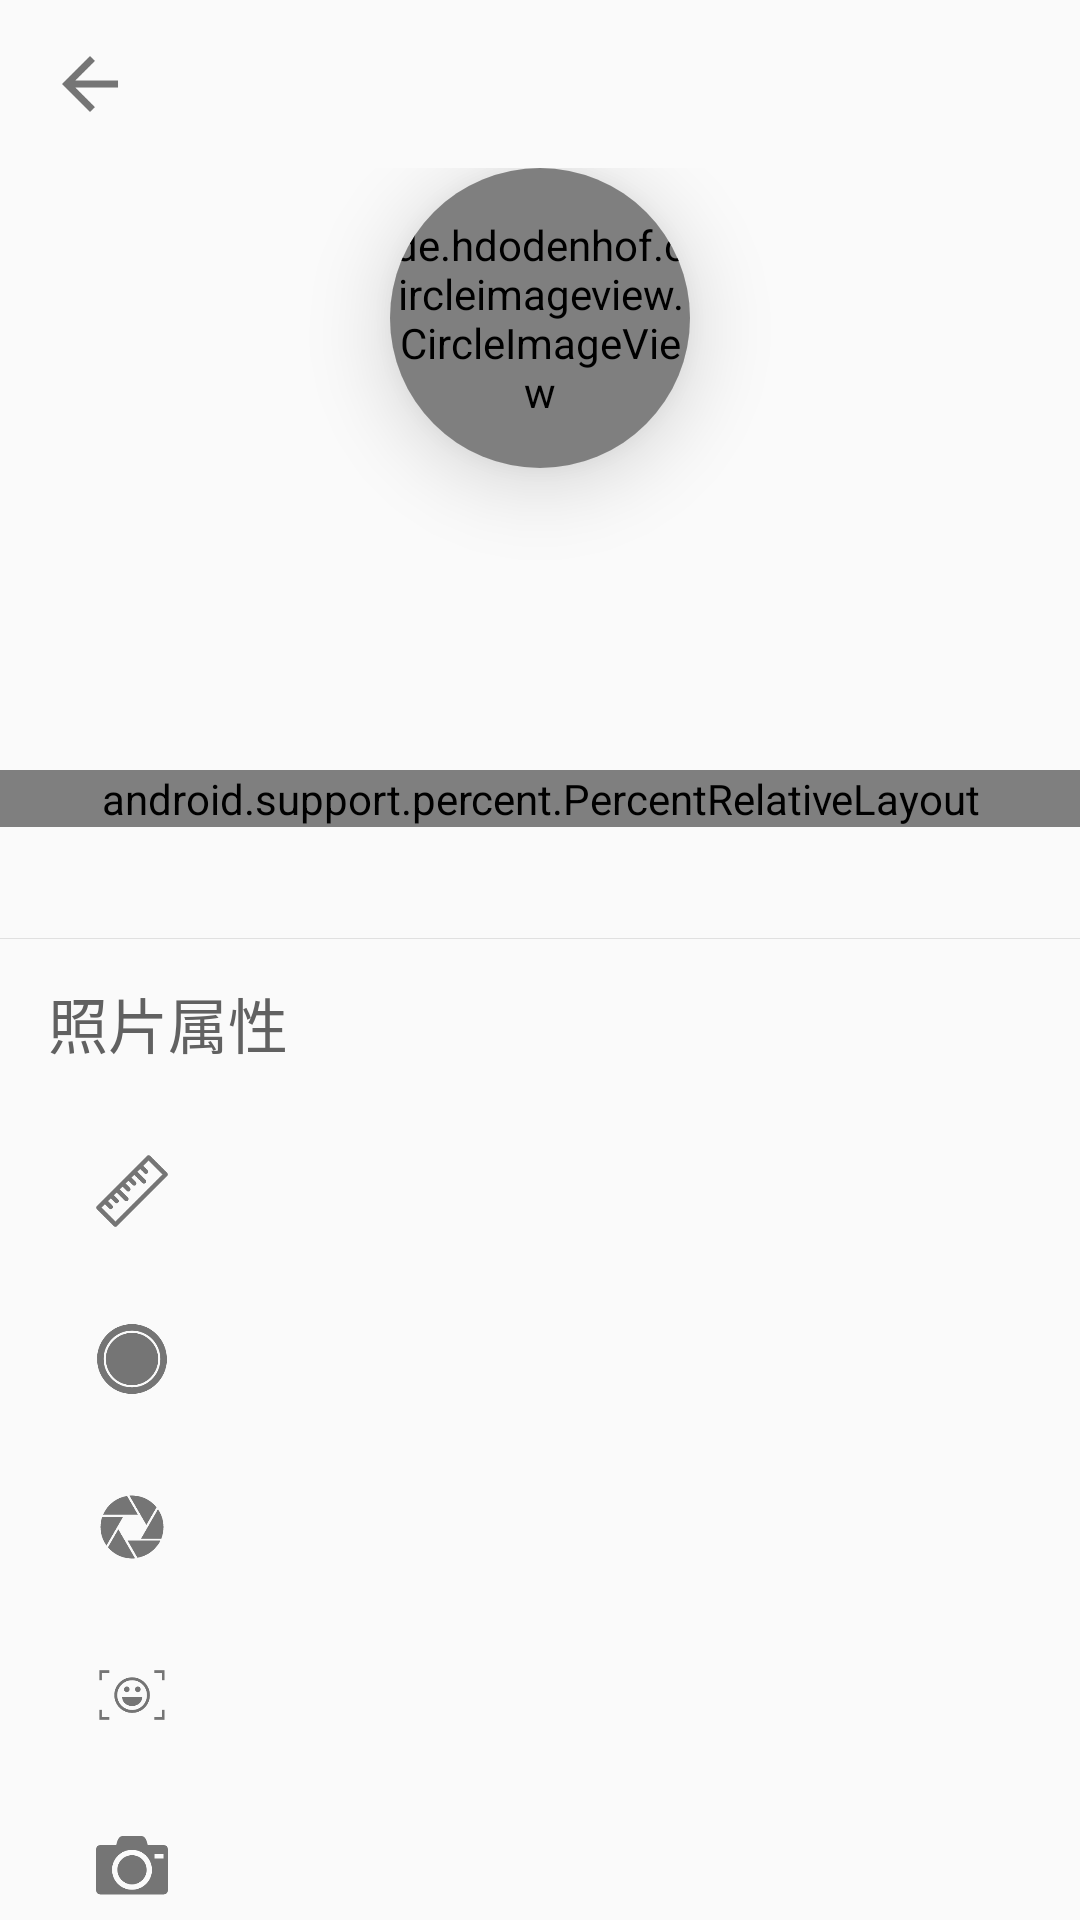

Write the Android layout XML for this screen, with the resource values it uses.
<!-- AndroidManifest.xml: application theme AppTheme -->
<!-- res/layout/detail_photo_layout.xml -->
<?xml version="1.0" encoding="utf-8"?>
<RelativeLayout xmlns:android="http://schemas.android.com/apk/res/android"
                xmlns:app="http://schemas.android.com/apk/res-auto"
                xmlns:tools="http://schemas.android.com/tools"
                android:layout_width="match_parent"
                android:layout_height="match_parent"
                android:background="@drawable/ripple"
                android:clickable="true">
    
    <RelativeLayout
        android:id="@+id/rela_toolbar"
        android:layout_width="match_parent"
        android:layout_height="?actionBarSize">

        <ImageView
            android:id="@+id/img_arrow_back"
            android:layout_width="wrap_content"
            android:layout_height="wrap_content"
            android:layout_centerVertical="true"
            android:layout_marginLeft="@dimen/activity_horizontal_margin"
            android:background="@drawable/ripple"
            android:clickable="true"
            android:src="@drawable/arrow_back"
            tools:ignore="RtlHardcoded"/>

      
    </RelativeLayout>
    
    <RelativeLayout
        android:id="@+id/rela_info"
        android:layout_width="match_parent"
        android:layout_height="wrap_content"
        android:layout_alignParentBottom="true"
        android:layout_alignParentLeft="true"
        android:layout_alignParentStart="true"
        android:layout_below="@+id/rela_toolbar"
        >

        <android.support.v7.widget.CardView
            android:id="@+id/card_autor"
            android:layout_width="100dp"
            android:layout_height="100dp"
            android:layout_centerHorizontal="true"
            android:clickable="true"
            android:background="@drawable/ripple"
            app:cardCornerRadius="50dp"
            app:cardElevation="@dimen/activity_horizontal_margin"
            >

            <de.hdodenhof.circleimageview.CircleImageView
                android:id="@+id/img_author_header"
                android:layout_width="100dp"
                android:layout_height="100dp"
                android:layout_gravity="center"
                android:padding="1px"
                android:elevation="@dimen/activity_horizontal_margin"
                />
        </android.support.v7.widget.CardView>

        <TextView
            android:id="@+id/tv_author"
            android:layout_width="match_parent"
            android:layout_height="wrap_content"
            android:layout_below="@+id/card_autor"
            android:layout_marginTop="@dimen/activity_horizontal_margin"
            android:gravity="center"
            android:textColor="@android:color/black"
            android:textSize="25sp"
            android:textStyle="bold"
            />

        <TextView
            android:id="@+id/tv_time"
            android:layout_width="match_parent"
            android:layout_height="wrap_content"
            android:layout_below="@+id/tv_author"
            android:layout_marginTop="@dimen/activity_horizontal_margin"
            android:gravity="center"
            />
        
        <android.support.percent.PercentRelativeLayout
            android:id="@+id/rela_function"
            android:layout_width="match_parent"
            android:layout_height="wrap_content"
            android:layout_below="@+id/tv_time"
            android:layout_marginTop="@dimen/activity_horizontal_margin"
            >

            <TextView
                android:id="@+id/tv_load_photo"
                android:layout_width="0dp"
                android:layout_height="wrap_content"
                android:layout_centerVertical="true"
                android:background="@drawable/ripple"
                android:clickable="true"
                android:drawablePadding="@dimen/activity_horizontal_margin"
                android:drawableTop="@drawable/load_photo"
                android:gravity="center"
                android:text="@string/detail_load"
                app:layout_widthPercent="33%"
                />

            <TextView
                android:id="@+id/tv_share"
                android:layout_width="0dp"
                android:layout_height="wrap_content"
                android:layout_centerVertical="true"
                android:layout_toRightOf="@+id/tv_load_photo"
                android:background="@drawable/ripple"
                android:clickable="true"
                android:drawablePadding="@dimen/activity_horizontal_margin"
                android:drawableTop="@drawable/share"
                android:gravity="center"
                android:text="@string/detail_share"
                app:layout_widthPercent="33%"
                tools:ignore="RtlHardcoded"/>

            <TextView
                android:id="@+id/tv_set_phone_page"
                android:layout_width="0dp"
                android:layout_height="wrap_content"
                android:layout_centerVertical="true"
                android:layout_toRightOf="@+id/tv_share"
                android:background="@drawable/ripple"
                android:clickable="true"
                android:drawablePadding="@dimen/activity_horizontal_margin"
                android:drawableTop="@drawable/set_phone_page"
                android:gravity="center"
                android:text="@string/detail_set_page"
                app:layout_widthPercent="33%"
                tools:ignore="RtlHardcoded"/>

        </android.support.percent.PercentRelativeLayout>
        
            <ProgressBar
                android:id="@+id/progressbar"
                android:layout_width="match_parent"
                android:layout_height="5dp"
                style="@style/Widget.AppCompat.ProgressBar.Horizontal"
                android:progressDrawable="@drawable/load_photo_progressbar"
                android:layout_marginLeft="@dimen/activity_horizontal_margin"
                android:layout_marginRight="@dimen/activity_horizontal_margin"
                android:layout_below="@+id/rela_function"
                android:alpha="0"
                android:layout_marginTop="@dimen/activity_horizontal_margin"
                android:max="100"/>

        <View
            android:id="@+id/divide"
            android:layout_width="match_parent"
            android:layout_height="1px"
            android:background="@color/md_grey_300"
            android:layout_below="@+id/progressbar"
            android:layout_marginTop="@dimen/activity_horizontal_margin"
            />

        
        <LinearLayout
            android:id="@+id/linear_photo_attr"
            android:layout_width="match_parent"
            android:layout_height="wrap_content"
            android:orientation="vertical"
            android:layout_below="@+id/divide"
            android:layout_marginLeft="@dimen/activity_horizontal_margin"
            tools:ignore="RtlHardcoded">
            <TextView
                android:layout_width="match_parent"
                android:layout_height="?actionBarSize"
                android:text="@string/detail_photo_attr"
                android:textSize="20sp"
                android:clickable="true"
                android:background="@drawable/ripple"
                android:gravity="center_vertical"
                android:textColor="@color/md_grey_700"
                />
            <TextView
                android:id="@+id/tv_attr_size"
                style="@style/PhotoAttrTextViewStyle"
                android:drawableLeft="@drawable/ic_size"
                />
            <TextView
                android:id="@+id/tv_attr_exposure"
                style="@style/PhotoAttrTextViewStyle"
                android:drawableLeft="@drawable/ic_exposure"
                />
            <TextView
                android:id="@+id/tv_attr_aperture"
                style="@style/PhotoAttrTextViewStyle"
                android:drawableLeft="@drawable/ic_aperture"
                />
            <TextView
                android:id="@+id/tv_attr_focal"
                style="@style/PhotoAttrTextViewStyle"
                android:drawableLeft="@drawable/ic_focal"
                />
            <TextView
                android:id="@+id/tv_attr_model"
                style="@style/PhotoAttrTextViewStyle"
                android:drawableLeft="@drawable/ic_model"
                />
            <TextView
                android:id="@+id/tv_attr_iso"
                style="@style/PhotoAttrTextViewStyle"
                android:drawableLeft="@drawable/ic_iso"
                />
        </LinearLayout>
    </RelativeLayout>
</RelativeLayout>
<!-- resources referenced by this layout -->
<resources>
  <color name="md_grey_300">#E0E0E0</color>
  <color name="md_grey_700">#616161</color>
  <dimen name="activity_horizontal_margin">16dp</dimen>
  <!-- drawable arrow_back (drawable) -->
  <vector xmlns:android="http://schemas.android.com/apk/res/android"
          xmlns:tools="http://schemas.android.com/tools"
          android:width="28dp"
          android:height="28dp"
          android:viewportWidth="24.0"
          android:viewportHeight="24.0">
      <path
          android:fillColor="@color/md_grey_600"
          android:pathData="M20,11H7.83l5.59,-5.59L12,4l-8,8 8,8 1.41,-1.41L7.83,13H20v-2z"
          tools:ignore="VectorRaster"/>
  </vector>
  <!-- drawable load_photo (drawable) -->
  <vector xmlns:android="http://schemas.android.com/apk/res/android"
          android:width="24dp"
          android:height="24dp"
          android:viewportHeight="1024.0"
          android:viewportWidth="1024.0">
      <path
          android:fillColor="@color/md_grey_500"
          android:pathData="M6.1,912.1l0,111.9 1011.9,0 -0.3,-111.9L6.1,912.1zM533.7,803.4 L229.1,387.8l190.1,0L419.1,0l227.3,0 0,387.8 192,0L533.7,803.4z"/>
  </vector>
  <!-- drawable ripple (drawable-v21) -->
  <?xml version="1.0" encoding="utf-8"?>
  <ripple xmlns:android="http://schemas.android.com/apk/res/android"
          xmlns:tools="http://schemas.android.com/tools"
          android:color="@color/md_grey_500"
          tools:targetApi="lollipop">
      <item android:id="@android:id/mask"
            android:drawable="@color/md_pink_A700" />
  </ripple>
  <!-- drawable set_phone_page (drawable) -->
  <vector xmlns:android="http://schemas.android.com/apk/res/android"
          xmlns:tools="http://schemas.android.com/tools"
          android:width="24dp"
          android:height="24dp"
          android:viewportHeight="1024.0"
          android:viewportWidth="1024.0">
      <path
          android:fillColor="@color/md_grey_500"
          android:pathData="M0,128l0,832 1024,0 0,-832 -1024,0zM960,896l-896,0 0,-704 896,0 0,704zM704,352c0,-53 43,-96 96,-96s96,43 96,96c0,53 -43,96 -96,96 -53,0 -96,-43 -96,-96zM896,832l-768,0 192,-512 256,320 128,-96z"
          tools:ignore="VectorRaster"/>
  </vector>
  <!-- drawable share (drawable) -->
  <vector xmlns:android="http://schemas.android.com/apk/res/android"
          xmlns:tools="http://schemas.android.com/tools"
          android:width="24dp"
          android:height="24dp"
          android:viewportHeight="1024.0"
          android:viewportWidth="1024.0">
      <path
          android:fillColor="@color/md_grey_500"
          android:pathData="M446.2,918.8l112.9,-154.4 -112.9,-32.5L446.2,918.8 446.2,918.8 446.2,918.8zM47.1,555.5l321,97.3 395.3,-335.6L457,678.7l343,106 176.6,-679.2L47.1,555.5 47.1,555.5 47.1,555.5zM47.1,555.5"
          tools:ignore="VectorRaster"/>
  </vector>
  <string name="detail_load">下载</string>
  <string name="detail_photo_attr">照片属性</string>
  <string name="detail_set_page">设为壁纸</string>
  <string name="detail_share">分享</string>
  <style name="PhotoAttrTextViewStyle">
          <item name="android:layout_width">match_parent</item>
          <item name="android:layout_height">?actionBarSize</item>
          <item name="android:drawablePadding">@dimen/activity_horizontal_margin</item>
          <item name="android:textSize">15sp</item>
          <item name="android:gravity">center_vertical</item>
          <item name="android:layout_marginLeft">@dimen/activity_horizontal_margin</item>
          <item name="android:clickable">true</item>
          <item name="android:background">@drawable/ripple</item>
          <item name="android:textColor">@color/md_grey_600</item>
      </style>
  <style name="AppTheme" parent="Theme.AppCompat.Light.NoActionBar">
  
      </style>
  <color name="md_grey_600">#757575</color>
  <color name="md_grey_500">#9E9E9E</color>
  <color name="md_grey_200">#EEEEEE</color>
  <color name="md_teal_A400">#1DE9B6</color>
  <color name="md_pink_A700">#C51162</color>
</resources>
